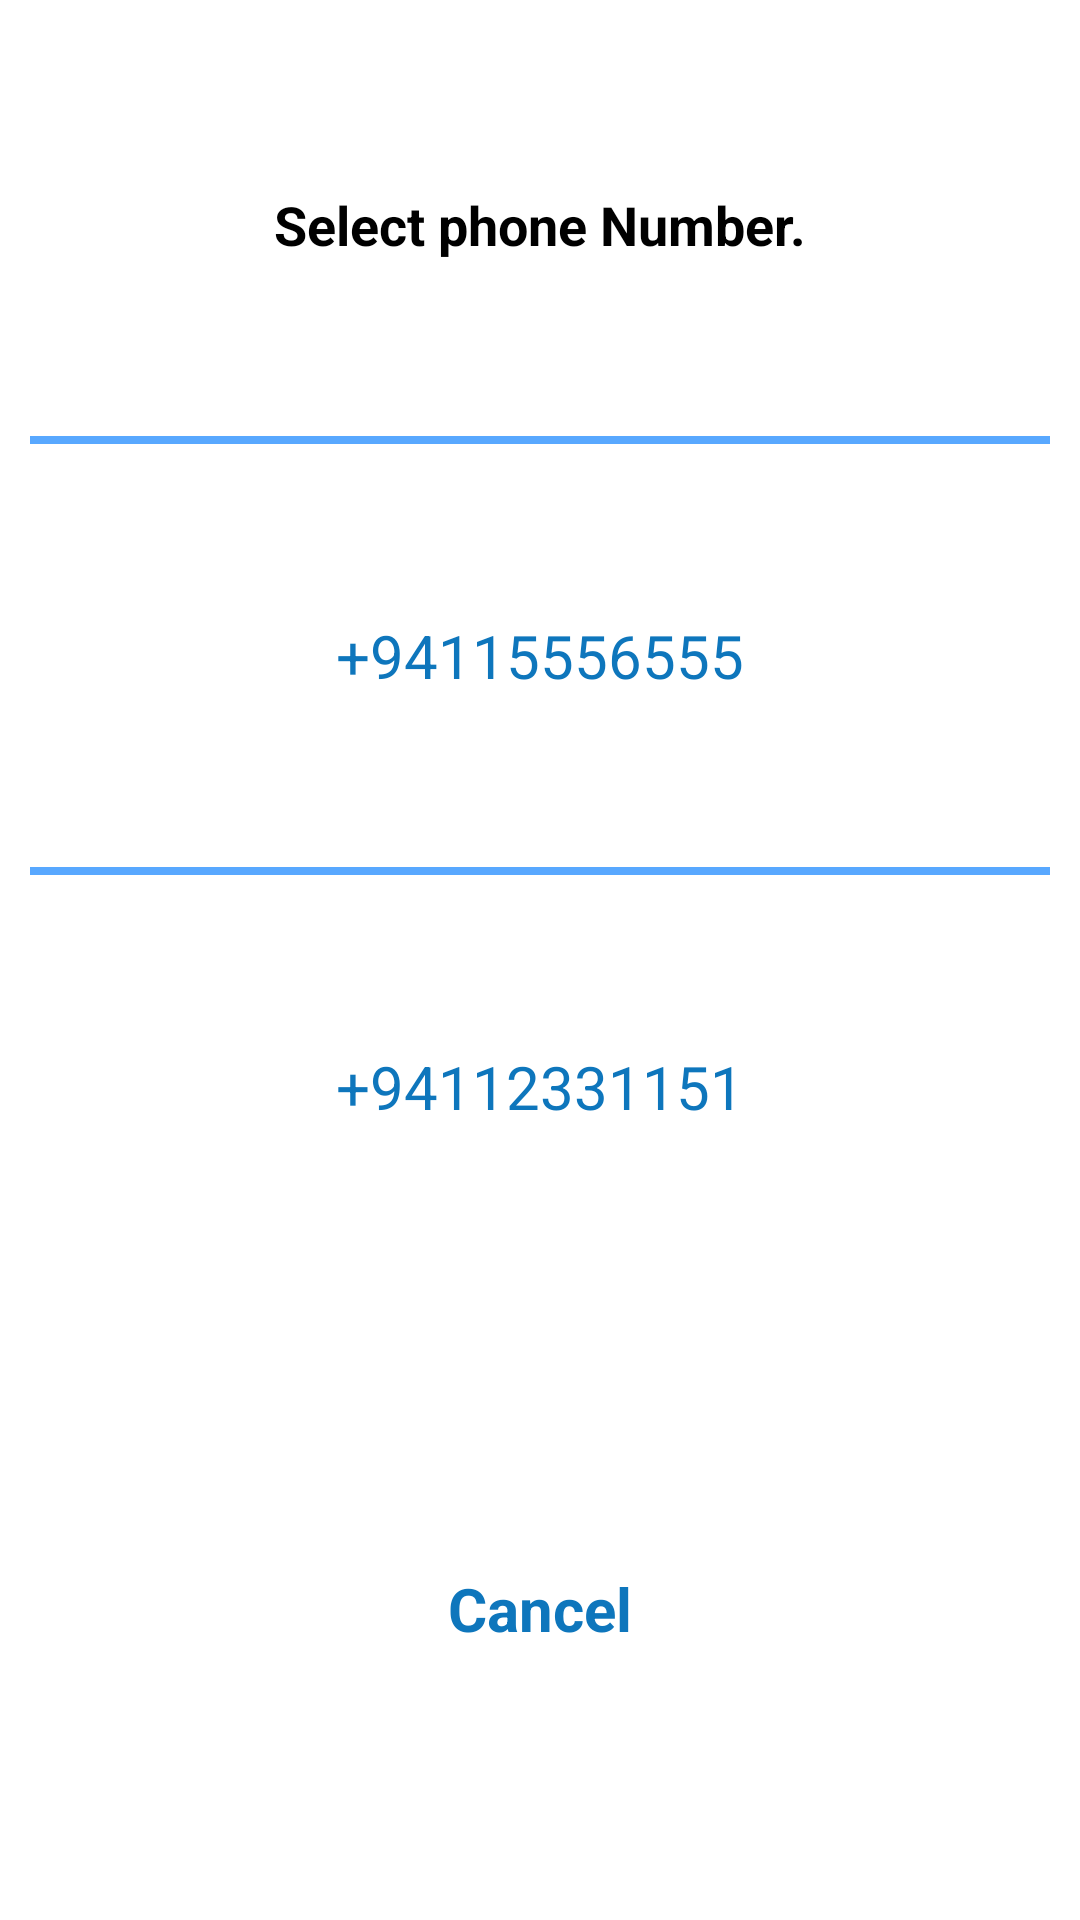

Reconstruct the res/layout file that produces this screen, plus the resources it refers to.
<!-- AndroidManifest.xml: application theme AppTheme -->
<!-- res/layout/popup_menu_phone.xml -->
<?xml version="1.0" encoding="utf-8"?>

<LinearLayout xmlns:android="http://schemas.android.com/apk/res/android"
    android:layout_width="match_parent"
    android:layout_height="match_parent"
    android:gravity="bottom"
    android:orientation="vertical"
    android:weightSum="3.66" >

    <LinearLayout
        android:layout_width="match_parent"
        android:layout_height="wrap_content"
        android:layout_marginLeft="10dp"
        android:layout_marginRight="10dp"
        android:layout_weight="2.42"
        android:background="@drawable/round_trans_white"
        android:gravity="bottom"
        android:orientation="vertical" >

        <LinearLayout
            android:id="@+id/linearLayout"
            android:layout_width="match_parent"
            android:layout_height="50dp"
            android:layout_weight="0.5"
            android:orientation="vertical" >

            <RelativeLayout
                android:id="@+id/relativeLayout"
                android:layout_width="match_parent"
                android:layout_height="match_parent"
                android:padding="10dp" >

                <TextView
                    android:id="@+id/textview_update_account"
                    android:layout_width="wrap_content"
                    android:layout_height="wrap_content"
                    android:layout_centerHorizontal="true"
                    android:layout_centerVertical="true"
                    android:text="@string/str_select_phone"
                    android:textAppearance="?android:attr/textAppearanceMedium"
                    android:textColor="@color/black"
                    android:textSize="18sp"
                    android:textStyle="bold" />
            </RelativeLayout>
        </LinearLayout>

        <LinearLayout
            android:layout_width="match_parent"
            android:layout_height="1dp"
            android:layout_weight="0.01"
            android:background="@color/blue_trans"
            android:orientation="vertical" >
        </LinearLayout>

        <LinearLayout
            android:layout_width="match_parent"
            android:layout_height="50dp"
            android:layout_weight="0.5"
            android:orientation="vertical" >

            <Button
                android:id="@+id/dm_phone1"
                android:layout_width="match_parent"
                android:layout_height="match_parent"
                android:background="@drawable/button_phone_selector"
                android:text="@string/str_contact_number1"
                android:textColor="@color/blue"
                android:textSize="20sp"
                android:textStyle="normal" />
        </LinearLayout>

        <LinearLayout
            android:layout_width="match_parent"
            android:layout_height="1dp"
            android:layout_weight="0.01"
            android:background="@color/blue_trans"
            android:orientation="vertical" >
        </LinearLayout>

        <LinearLayout
            android:id="@+id/linearLayout3"
            android:layout_width="match_parent"
            android:layout_height="50dp"
            android:layout_weight="0.5"
            android:orientation="vertical" >

            <Button
                android:id="@+id/dm_phone2"
                android:layout_width="match_parent"
                android:layout_height="match_parent"
                android:background="@drawable/button_phone_selector"
                android:text="@string/str_contact_number2"
                android:textColor="@color/blue"
                android:textSize="20sp"
                android:textStyle="normal" />
        </LinearLayout>
    </LinearLayout>

    <LinearLayout
        android:layout_width="match_parent"
        android:layout_height="10dp"
        android:layout_weight="0.1"
        android:gravity="bottom"
        android:orientation="vertical" >

    </LinearLayout>

    <LinearLayout
        android:layout_width="match_parent"
        android:layout_height="50dp"
        android:layout_weight="1"
        android:gravity="bottom"
        android:orientation="vertical" >

        <Button
            android:id="@+id/dmcancel"
            android:layout_width="match_parent"
            android:layout_height="match_parent"
            android:layout_marginLeft="10dp"
            android:layout_marginRight="10dp"
            android:background="@drawable/button_cancel"
            android:text="@string/str_cancel"
            android:textColor="@color/blue"
            android:textSize="20sp"
            android:textStyle="normal|bold" />
        
    </LinearLayout>
    
    <LinearLayout
        android:layout_width="match_parent"
        android:layout_height="10dp"
        android:layout_weight="0.1"
        android:gravity="bottom"
        android:orientation="vertical" >

    </LinearLayout>

</LinearLayout>
<!-- resources referenced by this layout -->
<resources>
  <color name="black">#000000</color>
  <color name="blue">#0e76bc</color>
  <color name="blue_trans">#aa057dff</color>
  <!-- drawable button_cancel (drawable) -->
  <?xml version="1.0" encoding="utf-8"?>
  
  <selector xmlns:android="http://schemas.android.com/apk/res/android" >
      <item android:state_focused="true"
            android:drawable="@drawable/round_white_selected"></item>
      <item android:state_pressed="true"
            android:drawable="@drawable/round_white_selected"></item>
      <item android:drawable="@drawable/round_white"></item>
  </selector>
  <string name="str_cancel">Cancel</string>
  <string name="str_contact_number1">+94115556555</string>
  <string name="str_contact_number2">+94112331151</string>
  <string name="str_select_phone">Select phone Number.</string>
  <style name="AppTheme" parent="AppBaseTheme">
          
      </style>
  <!-- drawable round_white_selected (drawable) -->
  <?xml version="1.0" encoding="utf-8"?>
  
  <shape xmlns:android="http://schemas.android.com/apk/res/android"
      android:shape="rectangle" >
  
      <solid android:color="#d0d0d0" />
  
      <corners
          android:bottomLeftRadius="5dp"
          android:bottomRightRadius="5dp"
          android:topLeftRadius="5dp"
          android:topRightRadius="5dp" />
  
  </shape>
  <!-- drawable round_white (drawable) -->
  <?xml version="1.0" encoding="utf-8"?>
  
  <shape xmlns:android="http://schemas.android.com/apk/res/android"
      android:shape="rectangle" >
  
      <solid android:color="#FFFFFF" />
  
      <corners
          android:bottomLeftRadius="5dp"
          android:bottomRightRadius="5dp"
          android:topLeftRadius="5dp"
          android:topRightRadius="5dp" />
  
  </shape>
  <style name="AppBaseTheme" parent="android:Theme.Light">
          
      </style>
</resources>
